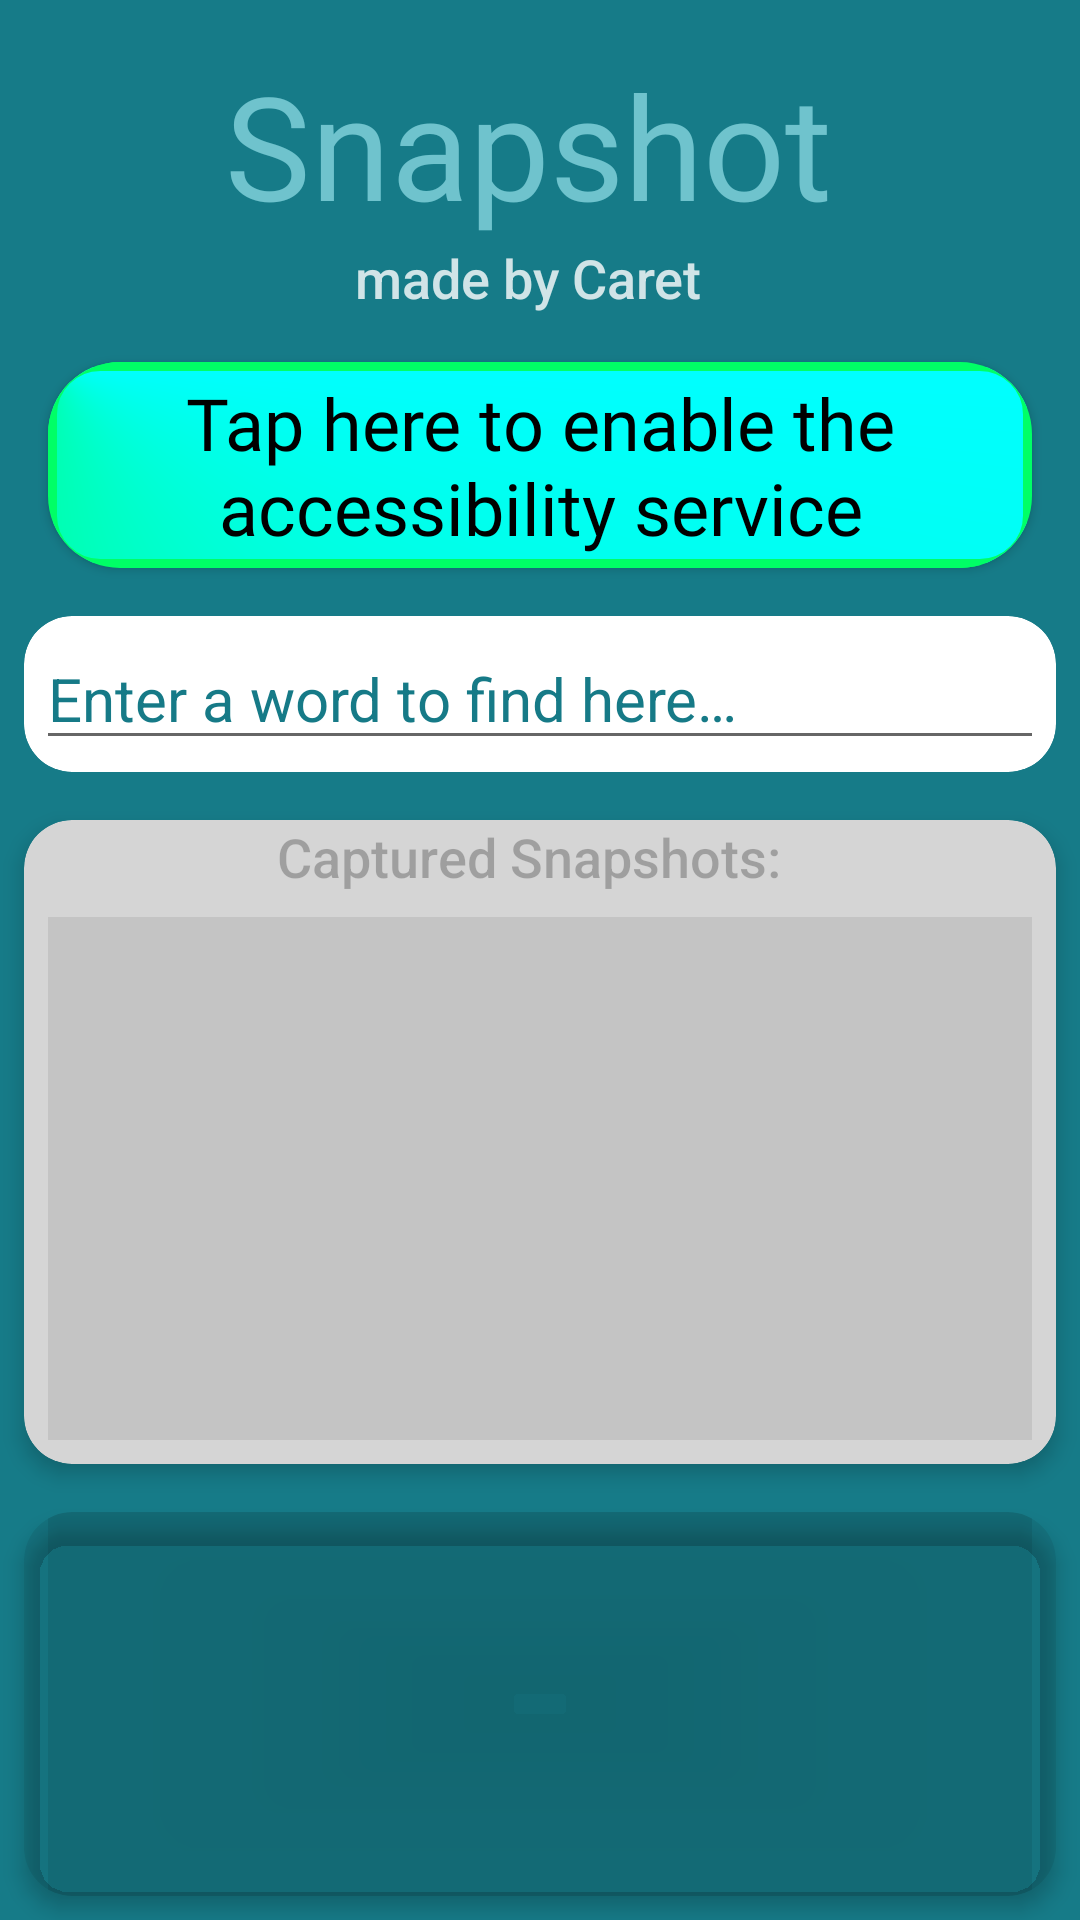

Layout XML and referenced resources for this Android screen:
<!-- AndroidManifest.xml: application theme Theme.Snapshot -->
<!-- res/layout/activity_main.xml -->
<?xml version="1.0" encoding="utf-8"?>
<androidx.constraintlayout.widget.ConstraintLayout xmlns:android="http://schemas.android.com/apk/res/android"
    xmlns:app="http://schemas.android.com/apk/res-auto"
    xmlns:tools="http://schemas.android.com/tools"
    android:layout_width="match_parent"
    android:layout_height="match_parent"
    android:background="#167B88"
    tools:context=".home">

    <TextView
        android:id="@+id/textView"
        android:layout_width="0dp"
        android:layout_height="wrap_content"
        android:layout_marginStart="8dp"
        android:layout_marginTop="16dp"
        android:layout_marginEnd="16dp"
        android:fontFamily="@font/knewave"
        android:gravity="center"
        android:text="@string/app_name"
        android:textColor="#6FC3CD"
        android:textSize="48sp"
        app:layout_constraintEnd_toEndOf="parent"
        app:layout_constraintStart_toStartOf="parent"
        app:layout_constraintTop_toTopOf="parent" />

    <TextView
        android:id="@+id/textView3"
        android:layout_width="0dp"
        android:layout_height="wrap_content"
        android:layout_marginStart="8dp"
        android:layout_marginEnd="16dp"
        android:alpha="0.8"
        android:fontFamily="sans-serif-medium"
        android:gravity="center"
        android:text="@string/made_by"
        android:textColor="#FFFFFF"
        android:textSize="18sp"
        app:layout_constraintEnd_toEndOf="parent"
        app:layout_constraintStart_toStartOf="parent"
        app:layout_constraintTop_toBottomOf="@+id/textView" />

    <LinearLayout
        android:id="@+id/linearLayout"
        android:layout_width="0dp"
        android:layout_height="wrap_content"
        android:layout_marginStart="8dp"
        android:layout_marginTop="8dp"
        android:layout_marginEnd="8dp"
        android:orientation="vertical"
        app:layout_constraintEnd_toEndOf="parent"
        app:layout_constraintStart_toStartOf="parent"
        app:layout_constraintTop_toBottomOf="@+id/textView3">

        <androidx.cardview.widget.CardView
            android:layout_width="match_parent"
            android:layout_height="wrap_content"
            android:layout_margin="8dp"
            app:cardBackgroundColor="#00FFFFFF"
            app:cardCornerRadius="24dp">

            <FrameLayout
                android:layout_width="match_parent"
                android:layout_height="wrap_content"
                android:background="@drawable/round_diag"
                android:backgroundTint="@color/badge_item_1"
                android:backgroundTintMode="screen"
                android:padding="4dp">

                <TextView
                    android:id="@+id/acc_text"
                    android:layout_width="match_parent"
                    android:layout_height="wrap_content"
                    android:layout_gravity="center"
                    android:fontFamily="@font/alata"
                    android:gravity="center"
                    android:text="@string/enable_acc"
                    android:textColor="#000000"
                    android:textSize="24sp"
                    app:layout_constraintEnd_toEndOf="parent"
                    app:layout_constraintStart_toStartOf="parent"
                    app:layout_constraintTop_toTopOf="parent" />
            </FrameLayout>
        </androidx.cardview.widget.CardView>

    </LinearLayout>

    <androidx.cardview.widget.CardView
        android:id="@+id/cardView"
        android:layout_width="match_parent"
        android:layout_height="128dp"
        android:layout_marginStart="8dp"
        android:layout_marginEnd="8dp"
        android:layout_marginBottom="8dp"
        app:cardBackgroundColor="#11000000"
        app:cardCornerRadius="16dp"
        app:cardElevation="4dp"
        app:layout_constraintBottom_toBottomOf="parent"
        app:layout_constraintEnd_toEndOf="parent"
        app:layout_constraintStart_toStartOf="parent">

        <ScrollView
            android:layout_width="match_parent"
            android:layout_height="match_parent"
            android:layout_marginStart="8dp"
            android:layout_marginEnd="8dp"
            android:background="#14000000"
            android:fadeScrollbars="false">

            <LinearLayout
                android:layout_width="match_parent"
                android:layout_height="wrap_content"
                android:orientation="vertical">

                <TextView
                    android:id="@+id/log_text"
                    android:layout_width="match_parent"
                    android:layout_height="wrap_content"
                    android:lineSpacingExtra="8sp"
                    android:textSize="20sp" />
            </LinearLayout>
        </ScrollView>
    </androidx.cardview.widget.CardView>

    <androidx.cardview.widget.CardView
        android:layout_width="0dp"
        android:layout_height="0dp"
        android:layout_marginStart="8dp"
        android:layout_marginTop="16dp"
        android:layout_marginEnd="8dp"
        android:layout_marginBottom="16dp"
        app:cardBackgroundColor="#D5D5D5"
        app:cardCornerRadius="16dp"
        app:cardElevation="4dp"
        app:layout_constraintBottom_toTopOf="@+id/cardView"
        app:layout_constraintEnd_toEndOf="parent"
        app:layout_constraintStart_toStartOf="parent"
        app:layout_constraintTop_toBottomOf="@+id/cardView2">

        <LinearLayout
            android:layout_width="match_parent"
            android:layout_height="match_parent"
            android:orientation="vertical">

            <TextView
                android:layout_width="match_parent"
                android:layout_height="wrap_content"
                android:layout_marginStart="8dp"
                android:layout_marginEnd="16dp"
                android:alpha="0.8"
                android:fontFamily="sans-serif-medium"
                android:gravity="center"
                android:text="@string/shots"
                android:textColor="#51000000"
                android:textSize="18sp"
                app:layout_constraintEnd_toEndOf="parent"
                app:layout_constraintStart_toStartOf="parent"
                app:layout_constraintTop_toBottomOf="@+id/textView" />

            <ScrollView
                android:layout_width="match_parent"
                android:layout_height="match_parent"
                android:layout_margin="8dp"
                android:background="#14000000"
                android:fadeScrollbars="false">

                <LinearLayout
                    android:id="@+id/snap_container"
                    android:layout_width="match_parent"
                    android:layout_height="wrap_content"
                    android:orientation="vertical" />
            </ScrollView>
        </LinearLayout>

    </androidx.cardview.widget.CardView>

    <androidx.cardview.widget.CardView
        android:id="@+id/cardView2"
        android:layout_width="match_parent"
        android:layout_height="wrap_content"
        android:layout_marginStart="8dp"
        android:layout_marginTop="8dp"
        android:layout_marginEnd="8dp"
        app:cardBackgroundColor="#FFFFFF"
        app:cardCornerRadius="16dp"
        app:cardElevation="0dp"
        app:layout_constraintEnd_toEndOf="parent"
        app:layout_constraintStart_toStartOf="parent"
        app:layout_constraintTop_toBottomOf="@+id/linearLayout">

        <EditText
            android:id="@+id/find_this_edit_text"
            android:layout_width="match_parent"
            android:layout_height="wrap_content"
            android:layout_margin="4dp"
            android:ems="10"
            android:hint="@string/descriptor_hint"
            android:inputType="text"
            android:textColor="#000000"
            android:textColorHighlight="#167A87"
            android:textColorHint="#167A87"
            android:textColorLink="#167A87"
            android:textSize="20sp" />
    </androidx.cardview.widget.CardView>
</androidx.constraintlayout.widget.ConstraintLayout>
<!-- resources referenced by this layout -->
<resources>
  <color name="badge_item_1">#00FF66</color>
  <!-- drawable round_diag: vector/xml drawable (drawable, 3258 chars, omitted) -->
  <string name="app_name">Snapshot</string>
  <string name="descriptor_hint">Enter a word to find here…</string>
  <string name="enable_acc">Tap here to enable the accessibility service</string>
  <string name="made_by">made by Caret</string>
  <string name="shots">Captured Snapshots:</string>
  <style name="Theme.Snapshot" parent="Base.Theme.Snapshot" />
  <style name="Base.Theme.Snapshot" parent="Theme.AppCompat.DayNight.NoActionBar">
          
          <item name="colorPrimary">@color/purple_500</item>
          <item name="colorPrimaryVariant">@color/purple_700</item>
          <item name="colorOnPrimary">@color/black</item>
          
          <item name="colorSecondary">@color/teal_200</item>
          <item name="colorSecondaryVariant">@color/teal_700</item>
          <item name="colorOnSecondary">@color/black</item>
          
          <item name="android:statusBarColor">@color/black</item>
          
          <item name="android:scrollbarSize">4dp</item>
          <item name="android:scrollbarThumbVertical">@color/white</item>
      </style>
  <color name="purple_500">#FF6200EE</color>
  <color name="purple_700">#FF3700B3</color>
  <color name="black">#FF000000</color>
  <color name="teal_200">#FF03DAC5</color>
  <color name="teal_700">#FF018786</color>
  <color name="white">#FFFFFFFF</color>
</resources>
